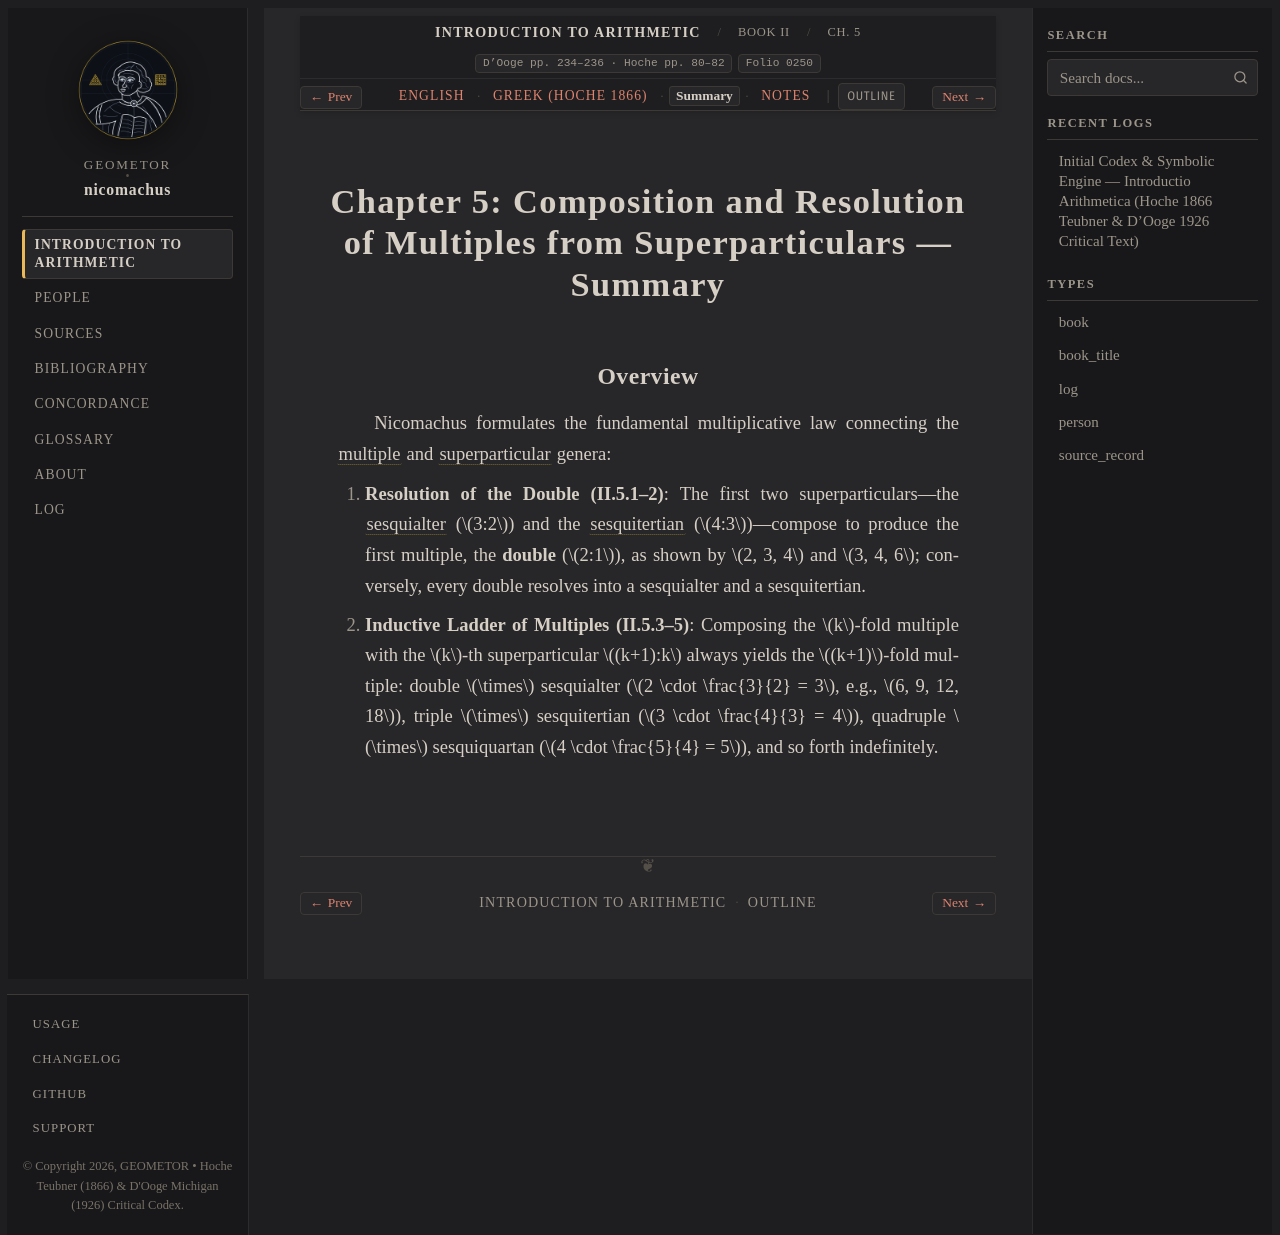

repository: geometor/nicomachus · page: introductio_arithmetica/book_02/ch_05/summary.html · generator: sphinx

:order: 5
:layout: book
:breadcrumb_title: Ch. 5: Composition of Multiples & Superparticulars (Summary)
:title: Chapter 5: Composition and Resolution of Multiples from Superparticulars — Summary
:canonical_id: Book II, Ch. 5
:original_id: D'Ooge pp. 234–236 · Hoche pp. 80–82
:folio: introductio_arithmetica:0250
:hero: /_static/figures/equality-unfolding-tree.svg
:tracks: English: index | Greek: el | Summary: summary | Notes: notes

.. _nicomachus-summary-2-5:

==================================================================================
Chapter 5: Composition and Resolution of Multiples from Superparticulars — Summary
==================================================================================

.. folio:: introductio_arithmetica:0250
   :page: p. 234

Overview
--------

Nicomachus formulates the fundamental multiplicative law connecting the :term:`multiple <pollaplasios>` and :term:`superparticular <epimorios>` genera:

1. **Resolution of the Double (II.5.1–2)**: The first two superparticulars—the :term:`sesquialter <hemiolios>` (:math:`3:2`) and the :term:`sesquitertian <epitritos>` (:math:`4:3`)—compose to produce the first multiple, the **double** (:math:`2:1`), as shown by :math:`2, 3, 4` and :math:`3, 4, 6`; conversely, every double resolves into a sesquialter and a sesquitertian.
2. **Inductive Ladder of Multiples (II.5.3–5)**: Composing the :math:`k`-fold multiple with the :math:`k`-th superparticular :math:`(k+1):k` always yields the :math:`(k+1)`-fold multiple: double :math:`\times` sesquialter (:math:`2 \cdot \frac{3}{2} = 3`, e.g., :math:`6, 9, 12, 18`), triple :math:`\times` sesquitertian (:math:`3 \cdot \frac{4}{3} = 4`), quadruple :math:`\times` sesquiquartan (:math:`4 \cdot \frac{5}{4} = 5`), and so forth indefinitely.
